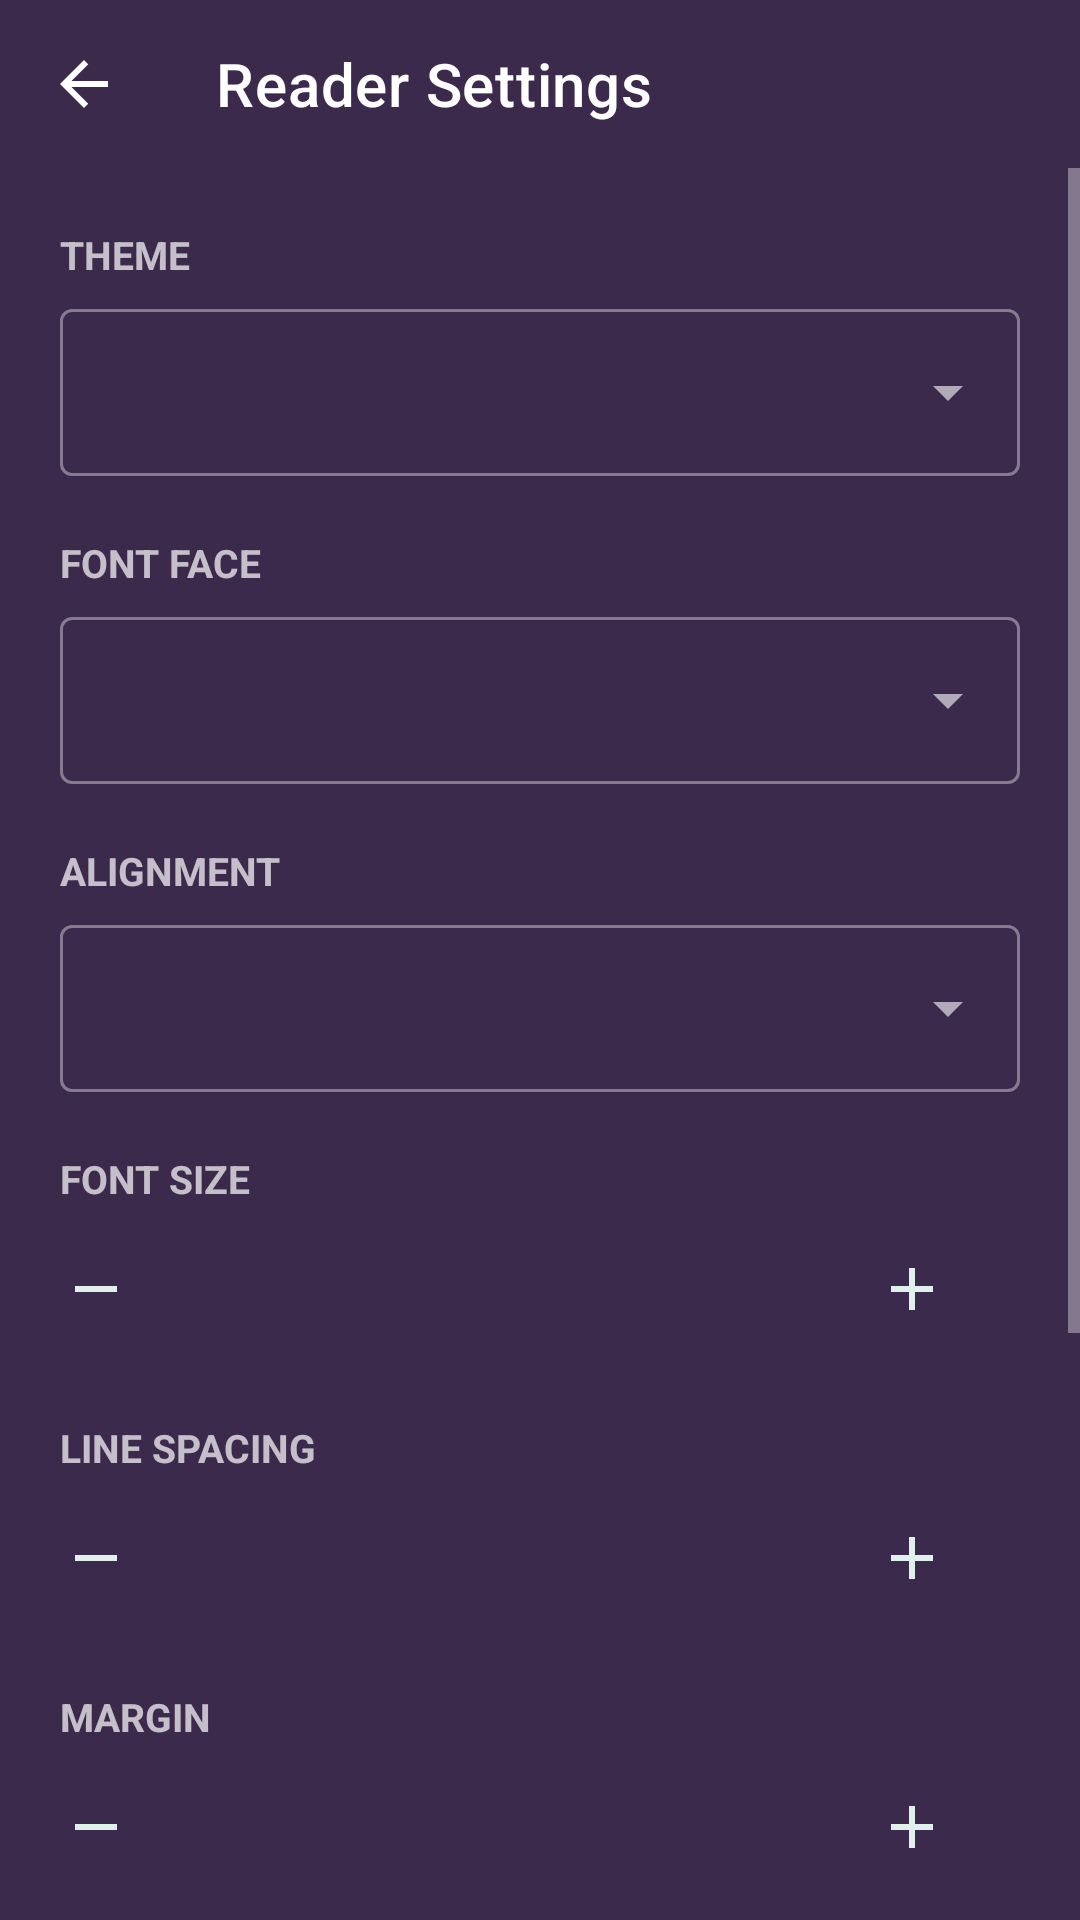

Write the Android layout XML for this screen, with the resource values it uses.
<!-- AndroidManifest.xml: activity theme Theme.EpubReader.Settings -->
<!-- res/layout/activity_reader_settings.xml -->
<?xml version="1.0" encoding="utf-8"?>
<LinearLayout xmlns:android="http://schemas.android.com/apk/res/android"
    xmlns:app="http://schemas.android.com/apk/res-auto"
    android:layout_width="match_parent"
    android:layout_height="match_parent"
    android:background="?android:colorBackground"
    android:fitsSystemWindows="true"
    android:orientation="vertical">

    
    <com.google.android.material.appbar.MaterialToolbar
        android:id="@+id/settingsToolbar"
        android:layout_width="match_parent"
        android:layout_height="?attr/actionBarSize"
        android:background="?android:colorBackground"
        app:title="@string/reader_settings_title"
        app:titleTextColor="@color/reader_chrome_text"
        app:navigationIcon="@drawable/ic_arrow_back"
        app:navigationIconTint="@color/reader_chrome_text"
        app:navigationContentDescription="@string/action_back" />

    <androidx.core.widget.NestedScrollView
        android:id="@+id/settingsScroll"
        android:layout_width="match_parent"
        android:layout_height="0dp"
        android:layout_weight="1"
        android:background="@color/reader_chrome_bg"
        android:fillViewport="true"
        android:scrollbars="vertical">

        <LinearLayout
            android:layout_width="match_parent"
            android:layout_height="wrap_content"
            android:orientation="vertical"
            android:paddingStart="@dimen/app_row_content_padding_h"
            android:paddingEnd="@dimen/app_row_content_padding_h"
            android:paddingBottom="32dp">

            
            <TextView style="@style/ReaderSettingLabel" android:text="@string/reader_theme" />
            <com.google.android.material.textfield.TextInputLayout
                android:id="@+id/themeLayout"
                style="@style/Widget.MaterialComponents.TextInputLayout.OutlinedBox.ExposedDropdownMenu"
                android:layout_width="match_parent"
                android:layout_height="wrap_content">
                <com.google.android.material.textfield.MaterialAutoCompleteTextView
                    android:id="@+id/themeDropdown"
                    android:layout_width="match_parent"
                    android:layout_height="wrap_content"
                    android:inputType="none"
                    android:textColor="@color/reader_chrome_text"
                    android:paddingStart="12dp"
                    android:paddingEnd="8dp" />
            </com.google.android.material.textfield.TextInputLayout>

            
            <TextView style="@style/ReaderSettingLabel" android:text="@string/reader_font_face" />
            <com.google.android.material.textfield.TextInputLayout
                android:id="@+id/fontLayout"
                style="@style/Widget.MaterialComponents.TextInputLayout.OutlinedBox.ExposedDropdownMenu"
                android:layout_width="match_parent"
                android:layout_height="wrap_content">
                <com.google.android.material.textfield.MaterialAutoCompleteTextView
                    android:id="@+id/fontDropdown"
                    android:layout_width="match_parent"
                    android:layout_height="wrap_content"
                    android:inputType="none"
                    android:textColor="@color/reader_chrome_text"
                    android:paddingStart="12dp"
                    android:paddingEnd="8dp" />
            </com.google.android.material.textfield.TextInputLayout>

            
            <TextView style="@style/ReaderSettingLabel" android:text="@string/reader_alignment" />
            <com.google.android.material.textfield.TextInputLayout
                android:id="@+id/alignLayout"
                style="@style/Widget.MaterialComponents.TextInputLayout.OutlinedBox.ExposedDropdownMenu"
                android:layout_width="match_parent"
                android:layout_height="wrap_content">
                <com.google.android.material.textfield.MaterialAutoCompleteTextView
                    android:id="@+id/alignDropdown"
                    android:layout_width="match_parent"
                    android:layout_height="wrap_content"
                    android:inputType="none"
                    android:textColor="@color/reader_chrome_text"
                    android:paddingStart="12dp"
                    android:paddingEnd="8dp" />
            </com.google.android.material.textfield.TextInputLayout>

            
            <TextView style="@style/ReaderSettingLabel" android:text="@string/reader_font_size" />
            <LinearLayout
                android:layout_width="match_parent"
                android:layout_height="wrap_content"
                android:gravity="center_vertical"
                android:orientation="horizontal">
                <com.google.android.material.button.MaterialButton
                    android:id="@+id/fontSizeMinus"
                    style="@style/ReaderStepperBtn"
                    app:icon="@drawable/ic_minus"
                    android:contentDescription="@string/stepper_decrease" />
                <TextView
                    android:id="@+id/fontSizeValue"
                    style="@style/ReaderStepperValue" />
                <com.google.android.material.button.MaterialButton
                    android:id="@+id/fontSizePlus"
                    style="@style/ReaderStepperBtn"
                    app:icon="@drawable/ic_add"
                    android:contentDescription="@string/stepper_increase" />
            </LinearLayout>

            
            <TextView style="@style/ReaderSettingLabel" android:text="@string/reader_line_height" />
            <LinearLayout
                android:layout_width="match_parent"
                android:layout_height="wrap_content"
                android:gravity="center_vertical"
                android:orientation="horizontal">
                <com.google.android.material.button.MaterialButton
                    android:id="@+id/lineHeightMinus"
                    style="@style/ReaderStepperBtn"
                    app:icon="@drawable/ic_minus"
                    android:contentDescription="@string/stepper_decrease" />
                <TextView
                    android:id="@+id/lineHeightValue"
                    style="@style/ReaderStepperValue" />
                <com.google.android.material.button.MaterialButton
                    android:id="@+id/lineHeightPlus"
                    style="@style/ReaderStepperBtn"
                    app:icon="@drawable/ic_add"
                    android:contentDescription="@string/stepper_increase" />
            </LinearLayout>

            
            <TextView style="@style/ReaderSettingLabel" android:text="@string/reader_margin" />
            <LinearLayout
                android:layout_width="match_parent"
                android:layout_height="wrap_content"
                android:gravity="center_vertical"
                android:orientation="horizontal">
                <com.google.android.material.button.MaterialButton
                    android:id="@+id/marginMinus"
                    style="@style/ReaderStepperBtn"
                    app:icon="@drawable/ic_minus"
                    android:contentDescription="@string/stepper_decrease" />
                <TextView
                    android:id="@+id/marginValue"
                    style="@style/ReaderStepperValue" />
                <com.google.android.material.button.MaterialButton
                    android:id="@+id/marginPlus"
                    style="@style/ReaderStepperBtn"
                    app:icon="@drawable/ic_add"
                    android:contentDescription="@string/stepper_increase" />
            </LinearLayout>

            
            <TextView style="@style/ReaderSettingLabel" android:text="@string/reader_bottom_margin" />
            <androidx.appcompat.widget.SwitchCompat
                android:id="@+id/bottomMarginSwitch"
                style="@style/ReaderSwitchRow"
                android:text="@string/reader_bottom_margin_summary"
                android:textColor="?android:textColorSecondary"
                android:textSize="13sp" />

            
            <TextView style="@style/ReaderSettingLabel" android:text="@string/reader_hyphenation" />
            <androidx.appcompat.widget.SwitchCompat
                android:id="@+id/hyphenationSwitch"
                style="@style/ReaderSwitchRow"
                android:text="@string/reader_hyphenation_summary"
                android:textColor="?android:textColorSecondary"
                android:textSize="13sp" />

            
            <TextView style="@style/ReaderSettingLabel" android:text="@string/reader_page_turn_animation" />
            <androidx.appcompat.widget.SwitchCompat
                android:id="@+id/pageTurnAnimSwitch"
                style="@style/ReaderSwitchRow"
                android:text="@string/reader_page_turn_animation_summary"
                android:textColor="?android:textColorSecondary"
                android:textSize="13sp" />

        </LinearLayout>
    </androidx.core.widget.NestedScrollView>
</LinearLayout>
<!-- resources referenced by this layout -->
<resources>
  <color name="reader_chrome_bg">@color/palette_eggplant</color>
  <color name="reader_chrome_text">@color/white</color>
  <dimen name="app_row_content_padding_h">20dp</dimen>
  <!-- drawable ic_add (drawable) -->
  <?xml version="1.0" encoding="utf-8"?>
  <vector xmlns:android="http://schemas.android.com/apk/res/android"
      android:width="24dp" android:height="24dp"
      android:viewportWidth="24" android:viewportHeight="24">
      <path android:fillColor="@android:color/white" android:pathData="M19 13h-6v6h-2v-6H5v-2h6V5h2v6h6v2z" />
  </vector>
  <!-- drawable ic_minus (drawable) -->
  <?xml version="1.0" encoding="utf-8"?>
  <vector xmlns:android="http://schemas.android.com/apk/res/android"
      android:width="24dp" android:height="24dp"
      android:viewportWidth="24" android:viewportHeight="24">
      <path android:fillColor="@android:color/white" android:pathData="M19 13H5v-2h14v2z" />
  </vector>
  <string name="action_back">Back</string>
  <string name="reader_alignment">Alignment</string>
  <string name="reader_bottom_margin">Top &amp; bottom margin</string>
  <string name="reader_bottom_margin_summary">Keep page content clear of the top status bar and bottom nav bar (equal top &amp; bottom spacing)</string>
  <string name="reader_font_face">Font face</string>
  <string name="reader_font_size">Font size</string>
  <string name="reader_hyphenation">Hyphenation</string>
  <string name="reader_hyphenation_summary">Break words across lines for smoother edges</string>
  <string name="reader_line_height">Line spacing</string>
  <string name="reader_margin">Margin</string>
  <string name="reader_page_turn_animation">Page turn animation</string>
  <string name="reader_page_turn_animation_summary">Slide pages like turning a real book</string>
  <string name="reader_settings_title">Reader Settings</string>
  <string name="reader_theme">Theme</string>
  <string name="stepper_decrease">Decrease</string>
  <string name="stepper_increase">Increase</string>
  <style name="ReaderSwitchRow" parent="Widget.MaterialComponents.TextView">
          <item name="android:layout_width">match_parent</item>
          <item name="android:layout_height">wrap_content</item>
          <item name="android:gravity">center_vertical</item>
          <item name="android:minHeight">48dp</item>
      </style>
  <color name="palette_eggplant">#3C2A4D</color>
  <color name="white">#FFFFFF</color>
  <color name="reader_chrome_surface">@color/palette_plum</color>
  <color name="reader_chrome_accent">@color/palette_mint</color>
  <color name="reader_chrome_text_muted">#B3FFFFFF</color>
  <color name="black">#000000</color>
  <color name="reader_chrome_scrim">#803C2A4D</color>
  <color name="palette_plum">#503A65</color>
  <color name="palette_mint">#E0F0EA</color>
  <color name="light_bg">@color/palette_mint</color>
  <color name="accent">@color/palette_plum</color>
  <color name="accent_dark">@color/palette_purple</color>
  <color name="secondary">@color/palette_slate</color>
  <color name="light_surface">@color/white</color>
  <color name="light_text">@color/palette_eggplant</color>
  <color name="light_text_muted">@color/palette_purple</color>
  <color name="light_border">@color/palette_slate</color>
  <color name="pop">@color/palette_mint</color>
  <color name="pop2">@color/palette_purple</color>
  <color name="cover_placeholder">@color/palette_mint</color>
  <color name="cover_text">@color/palette_purple</color>
  <color name="dark_text">@color/palette_mint</color>
  <color name="progress_track">@color/palette_slate</color>
  <color name="progress_fill">@color/palette_mint</color>
  <color name="completed">@color/palette_slate</color>
  <color name="palette_purple">#574F7D</color>
  <color name="palette_slate">#95ADBE</color>
</resources>
